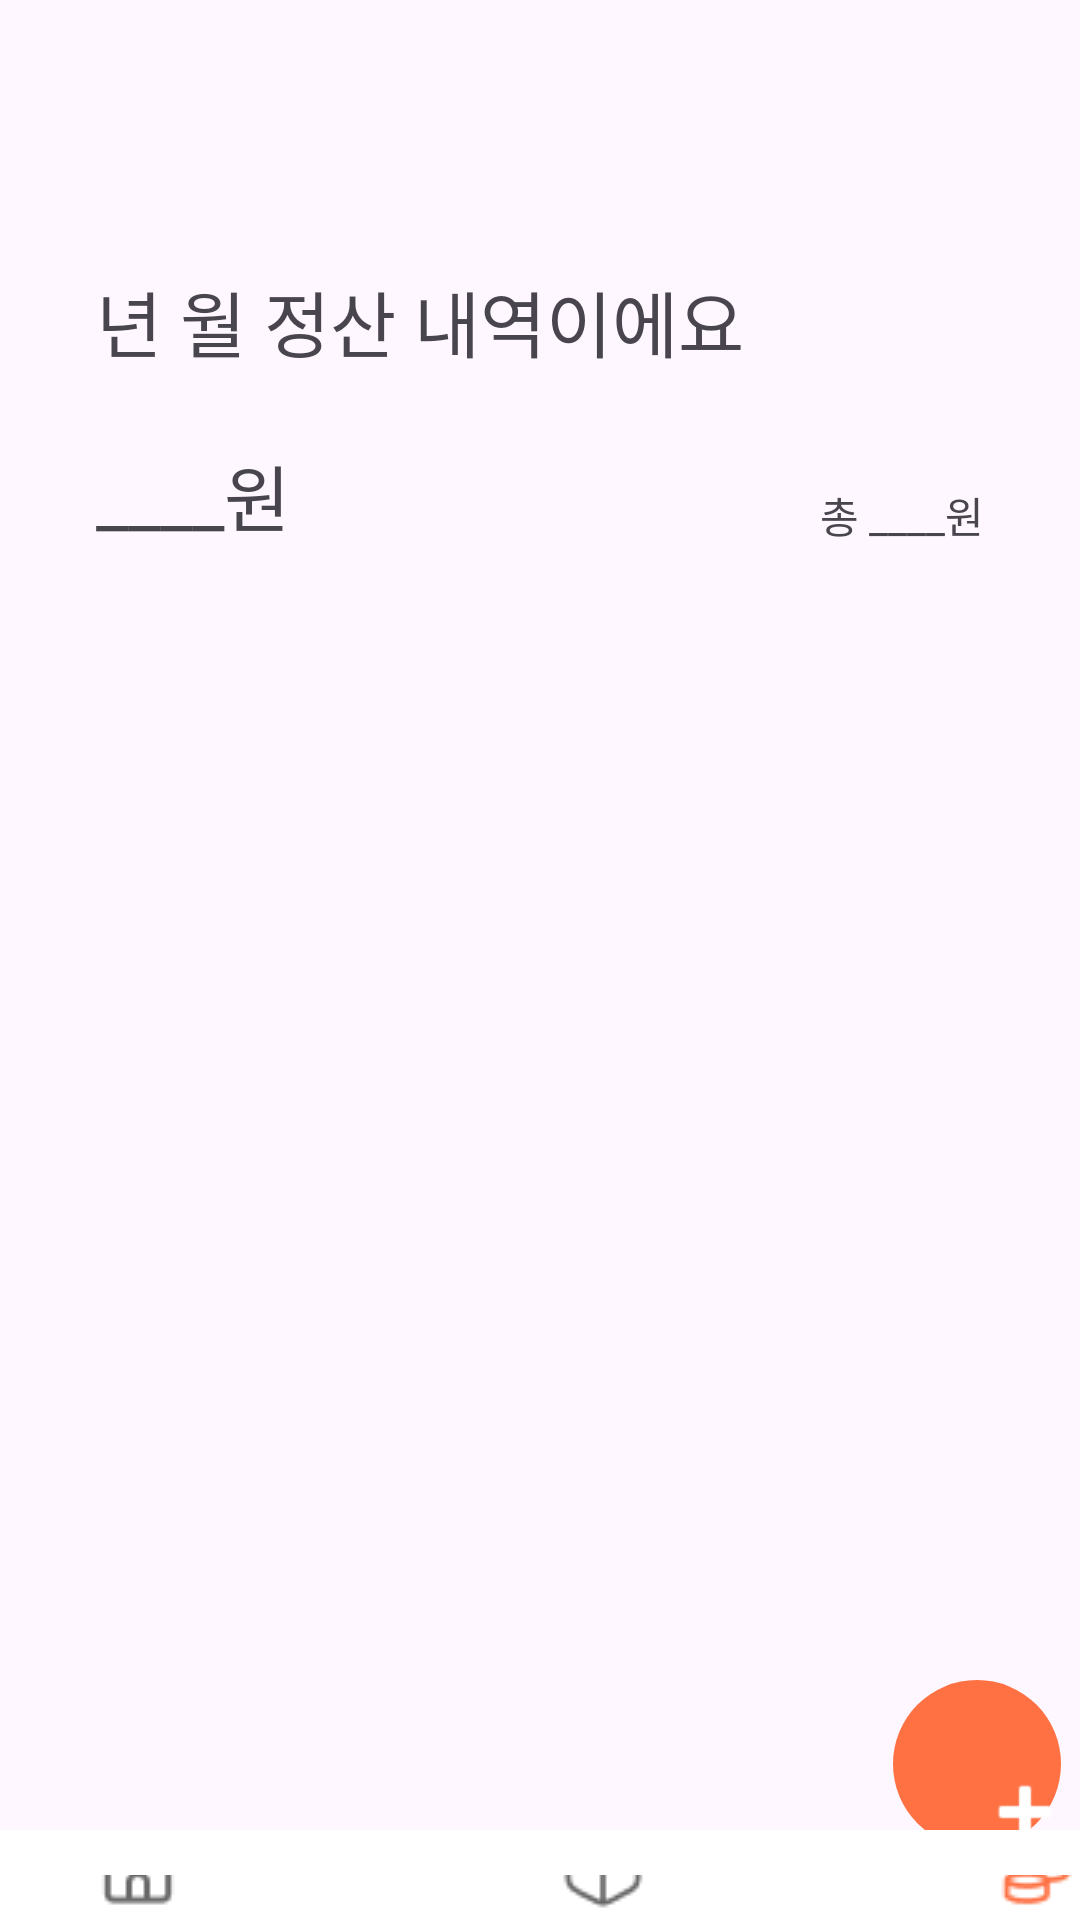

Android layout source for this screen:
<!-- AndroidManifest.xml: application theme Theme.GURU2 -->
<!-- res/layout/fragment_accountin.xml -->
<?xml version="1.0" encoding="utf-8"?>
<FrameLayout xmlns:android="http://schemas.android.com/apk/res/android"
    xmlns:app="http://schemas.android.com/apk/res-auto"
    xmlns:tools="http://schemas.android.com/tools"
    android:layout_width="match_parent"
    android:layout_height="match_parent"
    tools:context=".AccountingFragment">

    <androidx.constraintlayout.widget.ConstraintLayout
        android:layout_width="match_parent"
        android:layout_height="match_parent">


        <com.google.android.material.floatingactionbutton.FloatingActionButton
            android:id="@+id/addItemButton"
            android:layout_width="wrap_content"
            android:layout_height="wrap_content"
            android:layout_marginStart="323dp"
            android:layout_marginEnd="32dp"
            android:layout_marginBottom="24dp"
            android:clickable="true"
            android:src="@android:drawable/ic_input_add"
            app:layout_constraintBottom_toBottomOf="parent"
            app:layout_constraintEnd_toEndOf="parent"
            app:layout_constraintStart_toStartOf="parent"
            tools:ignore="SpeakableTextPresentCheck" />

        <TextView
            android:id="@+id/textView"
            android:layout_width="wrap_content"
            android:layout_height="wrap_content"
            android:layout_marginStart="32dp"
            android:layout_marginTop="51dp"
            android:layout_marginEnd="342dp"
            android:text="회계"
            android:textSize="20sp"
            app:layout_constraintEnd_toEndOf="parent"
            app:layout_constraintStart_toStartOf="parent"
            app:layout_constraintTop_toTopOf="parent" />

        <TextView
            android:id="@+id/yearMonthTextView"
            android:layout_width="wrap_content"
            android:layout_height="wrap_content"
            android:layout_marginStart="32dp"
            android:layout_marginTop="9dp"
            android:text="년 월 정산 내역이에요"
            android:textSize="24sp"
            app:layout_constraintStart_toStartOf="parent"
            app:layout_constraintTop_toBottomOf="@+id/textView" />

        <TextView
            android:id="@+id/amountPerPersonTextView"
            android:layout_width="wrap_content"
            android:layout_height="wrap_content"
            android:layout_marginStart="32dp"
            android:layout_marginTop="23dp"
            android:text="____원"
            android:textSize="24sp"
            app:layout_constraintStart_toStartOf="parent"
            app:layout_constraintTop_toBottomOf="@+id/yearMonthTextView" />

        <TextView
            android:id="@+id/totalAmountTextView"
            android:layout_width="wrap_content"
            android:layout_height="wrap_content"
            android:layout_marginTop="37dp"
            android:layout_marginEnd="32dp"
            android:text="총 ____원"
            app:layout_constraintEnd_toEndOf="parent"
            app:layout_constraintTop_toBottomOf="@+id/yearMonthTextView" />

        <ScrollView
            android:layout_width="match_parent"
            android:layout_height="400dp"
            android:layout_marginTop="9dp"
            app:layout_constraintEnd_toEndOf="parent"
            app:layout_constraintStart_toStartOf="parent"
            app:layout_constraintTop_toBottomOf="@+id/amountPerPersonTextView">

            <LinearLayout
                android:id="@+id/itemsContainer"
                android:layout_width="match_parent"
                android:layout_height="wrap_content"
                android:orientation="vertical"></LinearLayout>

        </ScrollView>


        <LinearLayout
            android:layout_width="wrap_content"
            android:layout_height="wrap_content"

            android:orientation="horizontal">

            <FrameLayout
                android:layout_width="wrap_content"
                android:layout_height="wrap_content">

                <ImageView
                    android:layout_width="match_parent"
                    android:layout_height="80dp"

                    android:layout_marginTop="600dp"
                    android:src="@drawable/white_box" />

                <ImageButton
                    android:layout_width="wrap_content"
                    android:layout_height="wrap_content"
                    android:layout_marginTop="625dp"
                    android:layout_marginLeft="30dp"
                    android:id="@+id/homeImage"
                    android:background="@android:color/transparent"
                    android:src="@drawable/home_not_show"/>

                <ImageButton
                    android:layout_width="wrap_content"
                    android:layout_height="wrap_content"
                    android:layout_marginLeft="185dp"
                    android:layout_marginTop="625dp"
                    android:id="@+id/itemImage"
                    android:background="@android:color/transparent"
                    android:src="@drawable/thing_not_show" />

                <ImageButton
                    android:layout_width="wrap_content"
                    android:layout_height="wrap_content"
                    android:layout_marginLeft="330dp"
                    android:layout_marginTop="625dp"
                    android:id="@+id/accountingImage"
                    android:background="@android:color/transparent"
                    android:src="@drawable/accounting_show" />

            </FrameLayout>


        </LinearLayout>



    </androidx.constraintlayout.widget.ConstraintLayout>

</FrameLayout>
<!-- resources referenced by this layout -->
<resources>
  <!-- drawable accounting_show: png bitmap (drawable, 1051 bytes) -->
  <!-- drawable home_not_show: png bitmap (drawable, 825 bytes) -->
  <!-- drawable thing_not_show: png bitmap (drawable, 1014 bytes) -->
  <!-- drawable white_box: png bitmap (drawable, 426 bytes) -->
  <style name="Theme.GURU2" parent="Base.Theme.GURU2" />
  <style name="Base.Theme.GURU2" parent="Theme.Material3.DayNight.NoActionBar">
          
          <item name="colorPrimary">@color/orange</item>
          <item name="colorAccent">@color/orange</item>
          <item name="floatingActionButtonStyle">@style/CustomFABStyle</item>
      </style>
  <color name="orange">#FF7043</color>
  <style name="CustomFABStyle">
          <item name="backgroundTint">@color/orange</item> 
          <item name="android:tint">@color/white</item> 
      </style>
  <color name="white">#FFFFFFFF</color>
</resources>
